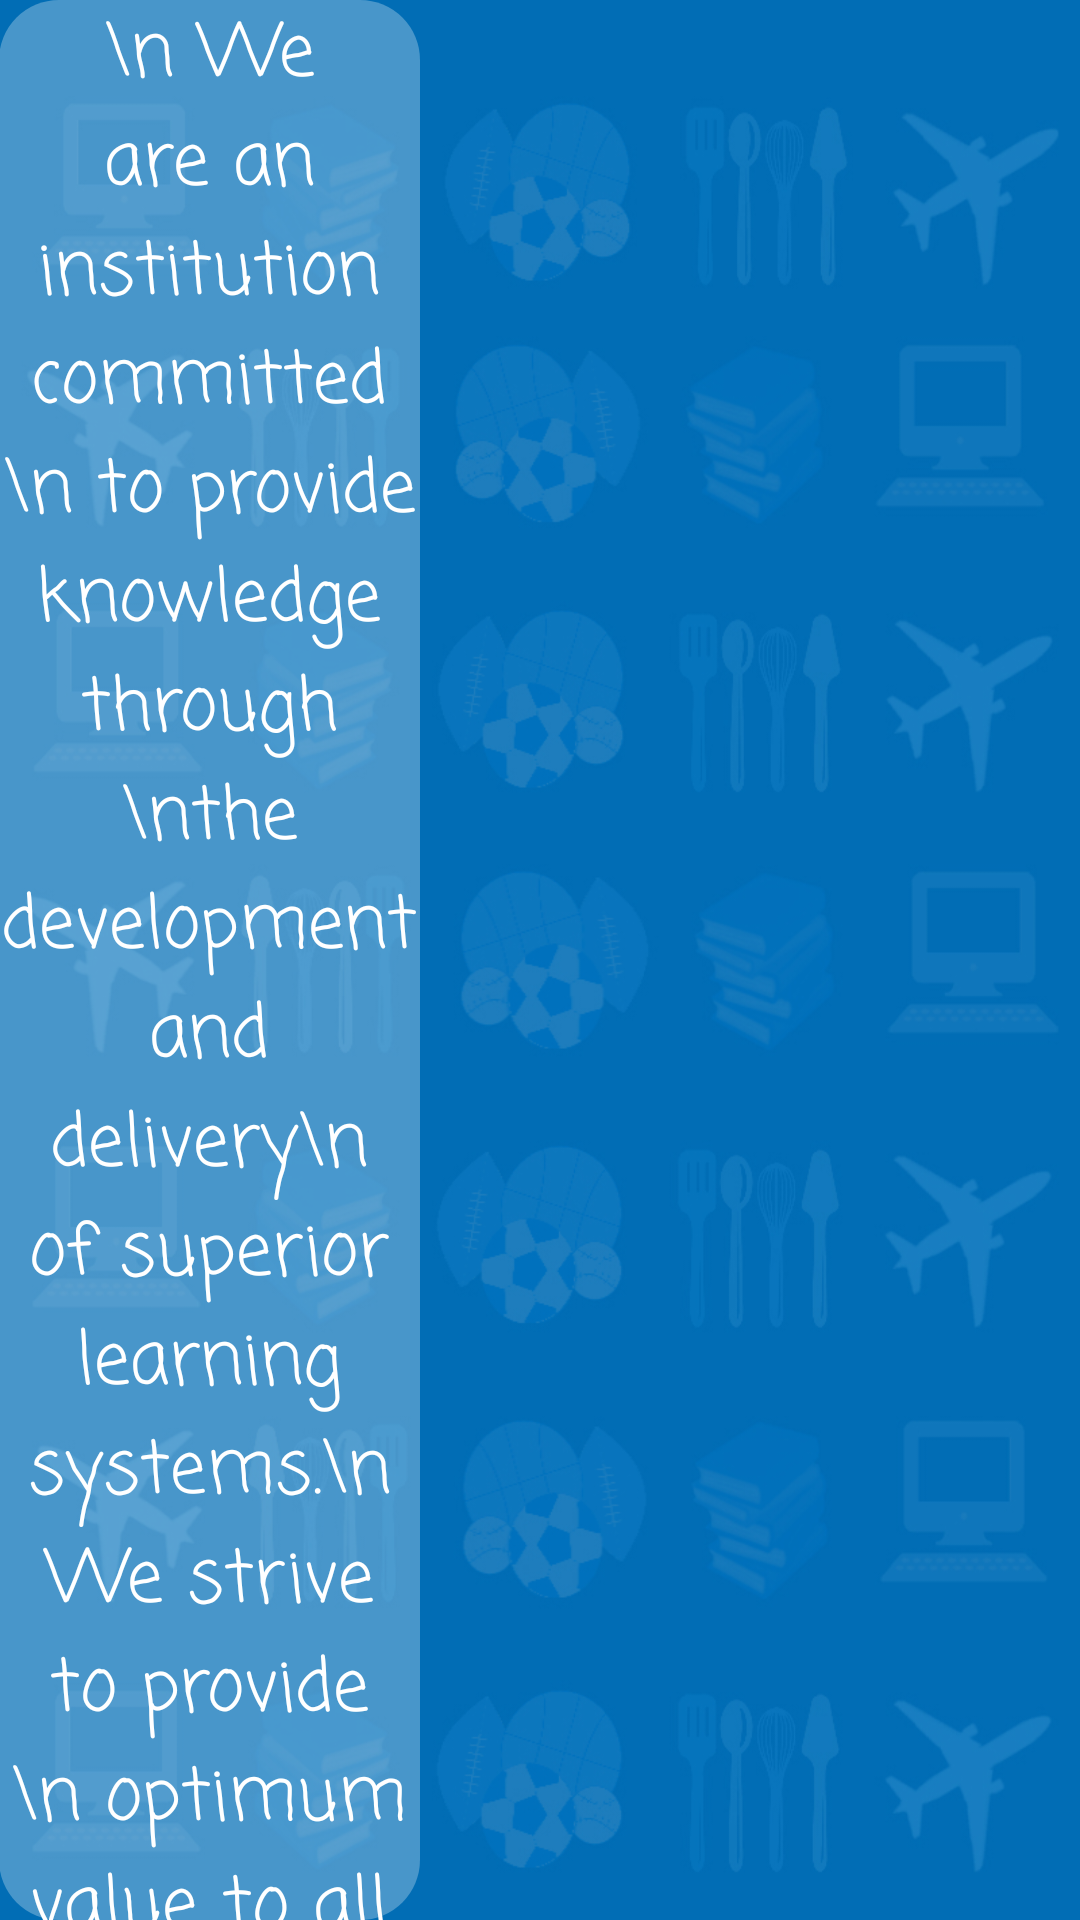

Layout XML and referenced resources for this Android screen:
<!-- AndroidManifest.xml: application theme Theme.AppCompat.NoActionBar -->
<!-- res/layout/activity_stimission.xml -->
<?xml version="1.0" encoding="utf-8"?>
<RelativeLayout xmlns:android="http://schemas.android.com/apk/res/android"
    xmlns:app="http://schemas.android.com/apk/res-auto"
    xmlns:tools="http://schemas.android.com/tools"
    android:id="@+id/activity_stimission"
    android:layout_width="match_parent"
    android:paddingBottom="@dimen/activity_vertical_margin"
    android:paddingLeft="@dimen/activity_horizontal_margin"
    android:paddingRight="@dimen/activity_horizontal_margin"
    android:paddingTop="@dimen/activity_vertical_margin"
    tools:context="sti.lipa.dev.besti.STIMission"
    android:background="@drawable/backg"
    android:layout_height="900dp">

    <ImageView
        android:layout_width="wrap_content"
        android:layout_height="wrap_content"
        app:srcCompat="@drawable/bannerms"
        android:id="@+id/imageView11"
        android:foregroundGravity="center"
        android:layout_alignParentTop="true"
        android:layout_centerHorizontal="true" />

    <TextView
        android:text="\n We are an institution committed \n to provide knowledge through \nthe development and delivery\n of superior learning systems.\n

We strive to provide \n optimum value to all our stakeholders\n – our students, our faculty members \n, our employees, our partners, our shareholders \n, and our community. \n

We will pursue this mission \n with utmost integrity, dedication, \n transparency, and creativity. \n"
        android:layout_width="wrap_content"
        android:layout_height="wrap_content"
        android:id="@+id/textView5"
        android:gravity="center"
        android:textSize="24sp"
        android:fontFamily="casual"
        android:background="@drawable/edittext"
        android:textColor="@android:color/background_light"
        android:layout_centerVertical="true"
        android:layout_alignEnd="@+id/imageView11"
        android:layout_marginEnd="40dp" />
</RelativeLayout>
<!-- resources referenced by this layout -->
<resources>
  <!-- drawable backg: jpg bitmap (drawable, 211588 bytes) -->
  <!-- drawable bannerms: png bitmap (drawable, 12462 bytes) -->
  <!-- drawable edittext (drawable) -->
  <?xml version="1.0" encoding="utf-8"?>
  <selector xmlns:android="http://schemas.android.com/apk/res/android">
  <item >
      <shape android:shape="rectangle" >
          <corners android:radius="20dip"/>
          <solid android:color="#47ffffff"/>
      </shape>
      </item>
  </selector>
</resources>
